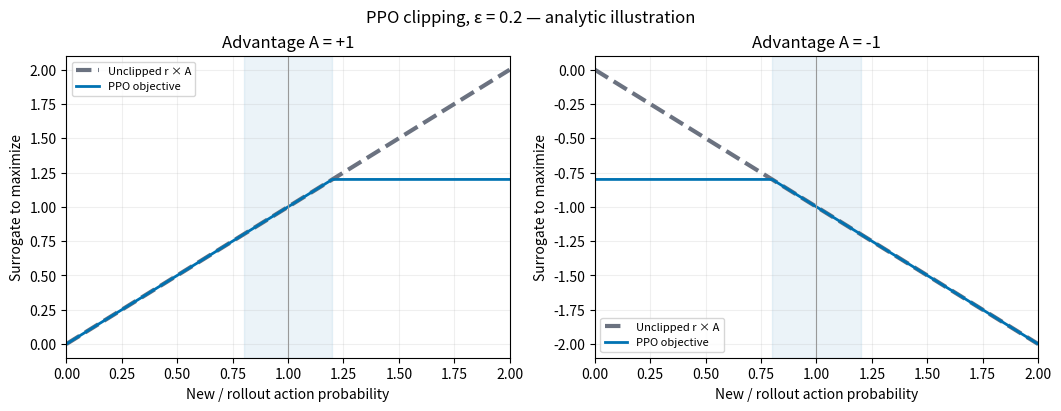

Generate this figure with matplotlib: (Note: this script raises an exception after producing the figure.)
# Copyright (c) 2022-2026, The Isaac Lab Project Developers (https://github.com/isaac-sim/IsaacLab/blob/main/CONTRIBUTORS.md).
# All rights reserved.
#
# SPDX-License-Identifier: BSD-3-Clause

"""Render analytic PPO surrogate curves; these are equations, not training measurements."""

import argparse
import hashlib
import json
from pathlib import Path

import matplotlib
import numpy as np

matplotlib.use("Agg")
import matplotlib.pyplot as plt


def main() -> None:
    parser = argparse.ArgumentParser(description=__doc__)
    parser.add_argument("--epsilon", type=float, default=0.2)
    parser.add_argument("--output", type=Path, default=Path("docs/locomotion/media/ppo-objective.jpg"))
    args = parser.parse_args()
    if not 0 < args.epsilon < 1:
        parser.error("Choose a finite epsilon strictly between zero and one.")
    ratio = np.linspace(0, 2, 801)
    fig, axes = plt.subplots(1, 2, figsize=(10.5, 4), constrained_layout=True)
    for axis, advantage in zip(axes, (1, -1), strict=True):
        raw = ratio * advantage
        clipped = np.minimum(raw, np.clip(ratio, 1 - args.epsilon, 1 + args.epsilon) * advantage)
        axis.plot(ratio, raw, "--", color="#6b7280", linewidth=3, label="Unclipped r × A")
        axis.plot(ratio, clipped, color="#0072b2", linewidth=2, label="PPO objective")
        axis.axvline(1, color="#999999", linewidth=0.8)
        axis.axvspan(1 - args.epsilon, 1 + args.epsilon, color="#0072b2", alpha=0.08)
        axis.set(
            title=f"Advantage A = {advantage:+d}",
            xlabel="New / rollout action probability",
            ylabel="Surrogate to maximize",
        )
        axis.set_xlim(0, 2)
        axis.grid(alpha=0.2)
        axis.legend(loc="upper left" if advantage == 1 else "lower left", fontsize=8)
    fig.suptitle(f"PPO clipping, ε = {args.epsilon:g} — analytic illustration")
    args.output.parent.mkdir(parents=True, exist_ok=True)
    fig.savefig(args.output, dpi=150, pil_kwargs={"quality": 90})
    plt.close(fig)
    root = Path(__file__).resolve().parents[2]
    metadata = {
        "kind": "analytic_equation_plot",
        "formula": "min(r * A, clip(r, 1 - epsilon, 1 + epsilon) * A)",
        "epsilon": args.epsilon,
        "advantages": [1, -1],
        "ratio_range": [0, 2],
        "samples": len(ratio),
        "implementation": "RSL-RL 5.5.1 algorithms/ppo.py; minimizes the negative surrogate",
        "source": "https://github.com/leggedrobotics/rsl_rl/blob/v5.5.1/rsl_rl/algorithms/ppo.py",
        "scope": "Illustrative advantages; no simulation or policy performance data.",
        "renderer_sha256": hashlib.sha256(Path(__file__).read_bytes()).hexdigest(),
        "image_sha256": hashlib.sha256(args.output.read_bytes()).hexdigest(),
        "rebuild": (
            "uv run --project environments/locomotion python scripts/locomotion/plot_ppo_objective.py "
            f"--epsilon {args.epsilon:g}"
        ),
        "credit": "Tutorial-generated analytic figure; BSD-3-Clause repository license.",
    }
    evidence = root / "docs/locomotion/evidence/ppo-objective.json"
    # Alternate figures keep their own metadata instead of replacing the published reference receipt.
    if args.output.resolve() != (root / "docs/locomotion/media/ppo-objective.jpg").resolve():
        evidence = args.output.with_suffix(".json")
    evidence.write_text(json.dumps(metadata, indent=2) + "\n")
    print(f"Saved {args.output} and {evidence}")


if __name__ == "__main__":
    main()
